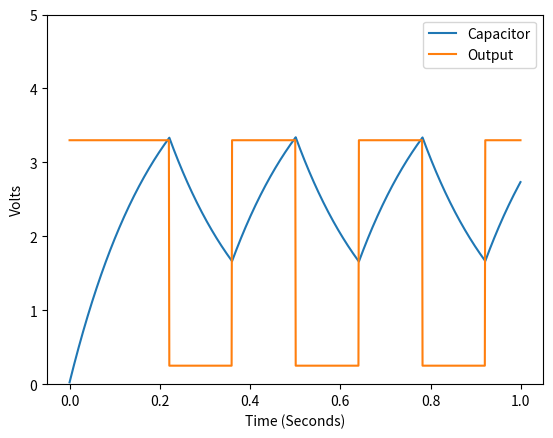

Recreate this plot in Python.
####  Libraries  ###############################################################

import math     # Just to get Euler's constant
import matplotlib.pyplot as pplot


####  Constants  ###############################################################

vin = 5.0           # Voltage in

out_high = 3.3      # Voltage output from pin 3 when "high" 
out_low  = 0.25     # Voltage output from pin 3 when "low"
                    # (These are not simply vin and zero. See datasheet.)

farads = 2/1000000  # Capacitance of primary capacitor, which connects both the
                    # threshold (pin 6) and trigger (pin 2) to ground.
                    
ohms_a = 1000       # Resistance in ohms of resistor A, which connects the
                    # discharge (pin 7) and resistor B to positive voltage.
                    # The primary capacitor charges through this resistor,
                    # but does not discharge through it.
                    
ohms_b = 100000     # Resistance in ohms of resistor B, which both discharges
                    # the capacitor through pin 7 and charges it from the end
                    # of resistor A. Connects to the threshold (pin 6), trigger
                    # (pin 2) and the primary capacitor.

sim_time = 1        # Length of time to run the simulation (in seconds)

step = sim_time / 1000  # Time increment for each simulation step (in seconds)



####  Utility functions   ######################################################

def update_latch(latch, trigger, threshold, vin):
    """
    Return a boolean representing the state of the internal SR latch, based on
    trigger and threshold voltages, as they compare to the input voltage.
    """
    # Latch is "set" if the trigger voltage is less than 1/3 vin
    # (But not necessarily "unset" if it's not!)
    if trigger < vin / 3:
        latch = True
    
    # Latch is "unset" if the threshold voltage is above 2/3 vin
    # (But not necessarily "set" if it's not!)
    if threshold > vin * 2 / 3:
        latch = False
        
    # For voltages between these, the latch stays at whatever it was
    return latch
    


def update_capacitor(cap, farads, res_a, res_b, vin, latch, step):
    """
    Either charges or discharges (depending on latch state) the capacitor 
    based on resistors A & B and vin, over time period 'step'. The percentage
    of change, either way, is based on (1 - 1/e**(t/tc)). That is:
    
        1. Calculate the time constant (capacitance times total resistance)
        2. Figure out the proportion of the time constant that has passed
        3. Raise e to that proportion
        4. Take the inverse of that result
        5. Subtract that from one
    
    Returns the resulting capacitor voltage
    """
    if latch:
        # Charging...
        # Time constant is based on charging through both resistors
        tc = farads * (res_a + res_b)
        # Time proportion
        tp = step / tc
        # Percent change from existing voltage to full voltage (vin)
        pc = 1 - (1/math.e**tp)
        cap += (vin - cap) * pc
    else:
        # Discharging...
        # Calculate time constant based on going through resistor B only
        tc = farads * res_b
        # Time proportion
        tp = step / tc
        # Percent change from existing voltage down to zero
        pc = 1 - (1/math.e**tp)
        cap -= cap * pc

    return cap



####  Set up  ##################################################################

# At time zero, assume capacitor is not charged and therefore the latch
# is "on" (since the Trigger voltage will be less than 1/3 vin).
time = 0
cap = 0
latch = True
vout = out_high

# Vectors to store simulated states
cap_list = []
out_list = []
time_list = []


####  Simulate  ################################################################

while time < sim_time:
    cap = update_capacitor(cap, farads, ohms_a, ohms_b, vin, latch, step)
    latch = update_latch(latch, cap, cap, vin)
    if latch:
        vout = out_high
    else:
        vout = out_low
    cap_list.append(cap)
    out_list.append(vout)
    time_list.append(time)
    time += step
    

####  Print Stats  #############################################################

# Print constants
print()
print('Capacitor: ' + str(farads * 1000000) + 'mf')
print('Resistor A: ' + str(ohms_a/1000) + 'K')
print('Resistor B: ' + str(ohms_b/1000) + 'K')
print('Vcc: +' + str(vin) + 'V')
print()

# Print out duty cycle info
time_high = 0.693 * (ohms_a + ohms_b) * farads
time_low = 0.693 * ohms_b  * farads
time_total = time_high + time_low
print('Time high: ' + str(time_high*1000) + 'ms')
print('Time low: ' + str(time_low*1000) + 'ms')
print('Total period: ' + str(time_total*1000) + 'ms')
print('Duty cycle: ' + str(round(time_high/time_total*100, 2)) + '%')
print('Frequency: ' + str(round(1/time_total, 2)) + 'Hz')
print('Periods simulated: ' + str(len(time_list)))
print()


####  Plot  ####################################################################

# Capacitor voltages
pplot.plot(time_list, cap_list, label='Capacitor')
# Output (Q) voltages
pplot.plot(time_list, out_list, label='Output')
pplot.xlabel('Time (Seconds)')
pplot.ylabel('Volts')
pplot.ylim(0, vin)
pplot.legend(loc='upper right')

pplot.show()



